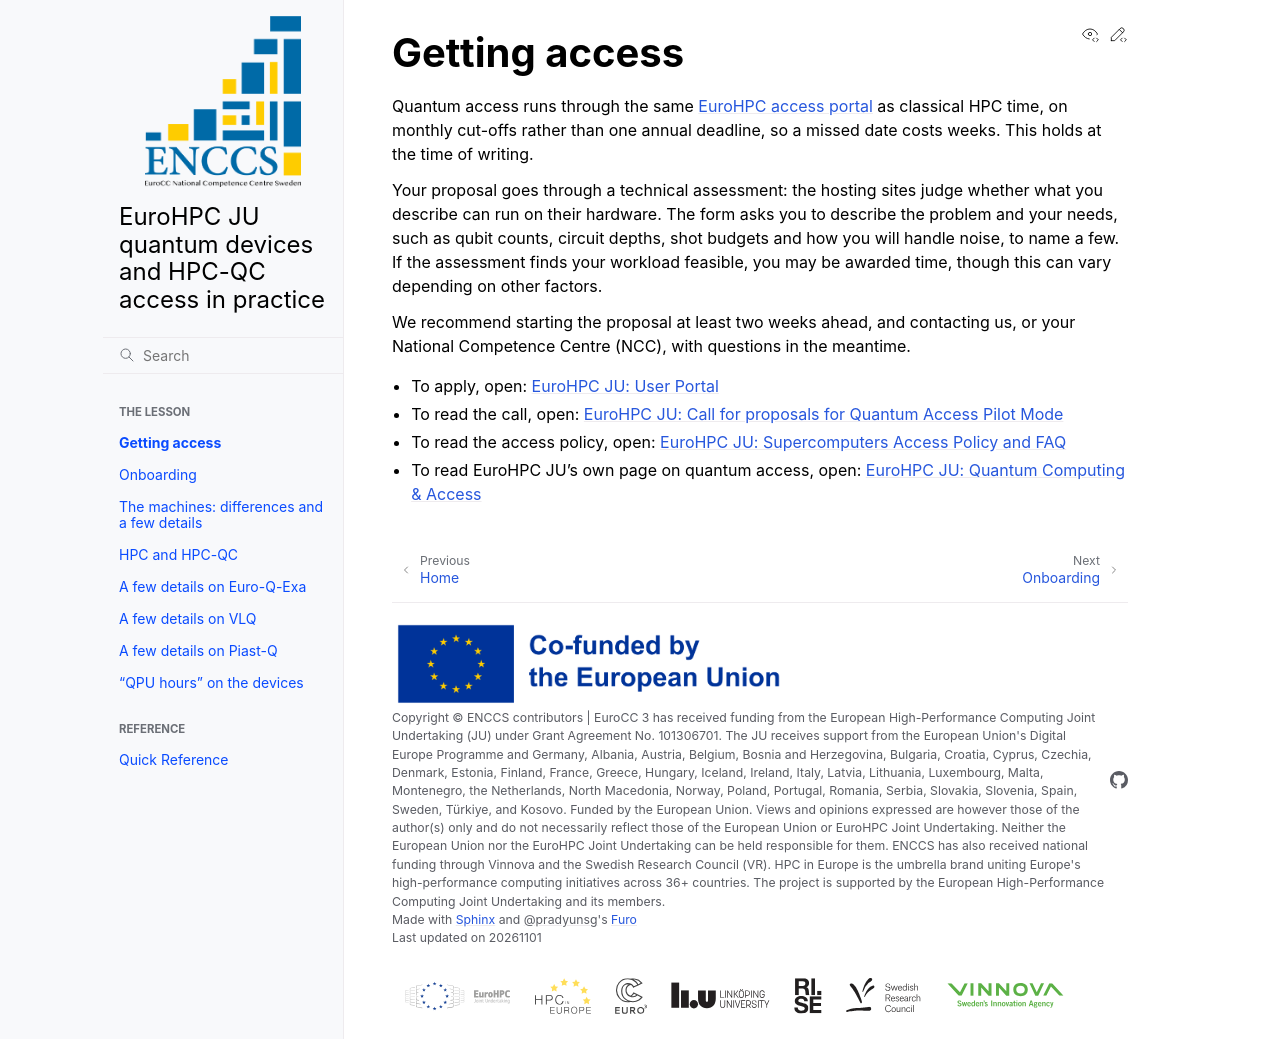

repository: ENCCS/eurohpc-quantum-devices-access-hpcqc · page: access/index.html · generator: sphinx

# Getting access

Quantum access runs through the same [EuroHPC access portal](https://access.eurohpc-ju.europa.eu/)
as classical HPC time, on monthly cut-offs rather than one annual deadline, so a missed date costs
weeks. This holds at the time of writing.

Your proposal goes through a technical assessment: the hosting sites judge whether what you describe
can run on their hardware. The form asks you to describe the problem and your needs, such as qubit
counts, circuit depths, shot budgets and how you will handle noise, to name a few. If the assessment
finds your workload feasible, you may be awarded time, though this can vary depending on other
factors.

We recommend starting the proposal at least two weeks ahead, and contacting us, or your National
Competence Centre (NCC), with questions in the meantime.

- To apply, open: [EuroHPC JU: User Portal](https://access.eurohpc-ju.europa.eu/)
- To read the call, open: [EuroHPC JU: Call for proposals for Quantum Access Pilot
  Mode](https://www.eurohpc-ju.europa.eu/eurohpc-ju-call-proposals-quantum-access-pilot-mode_en)
- To read the access policy, open: [EuroHPC JU: Supercomputers Access Policy and
  FAQ](https://www.eurohpc-ju.europa.eu/supercomputers/supercomputers-access-policy-and-faq_en)
- To read EuroHPC JU's own page on quantum access, open: [EuroHPC JU: Quantum Computing &
  Access](https://www.eurohpc-ju.europa.eu/quantum-technologies/quantum-computing-access_en)
